Run: headless pygame with SDL's dummy video driver; simulated clock (each Clock.tick advances the game by its frame time, no real sleeping); random seed 0; keys injected as events and as key.get_pressed() state; mouse plan: one left click at the window centre at the start of phase 2, then a move to the lower-right quarter at the start of phase 3; restart key R tapped at the start of phases 3 and 4.
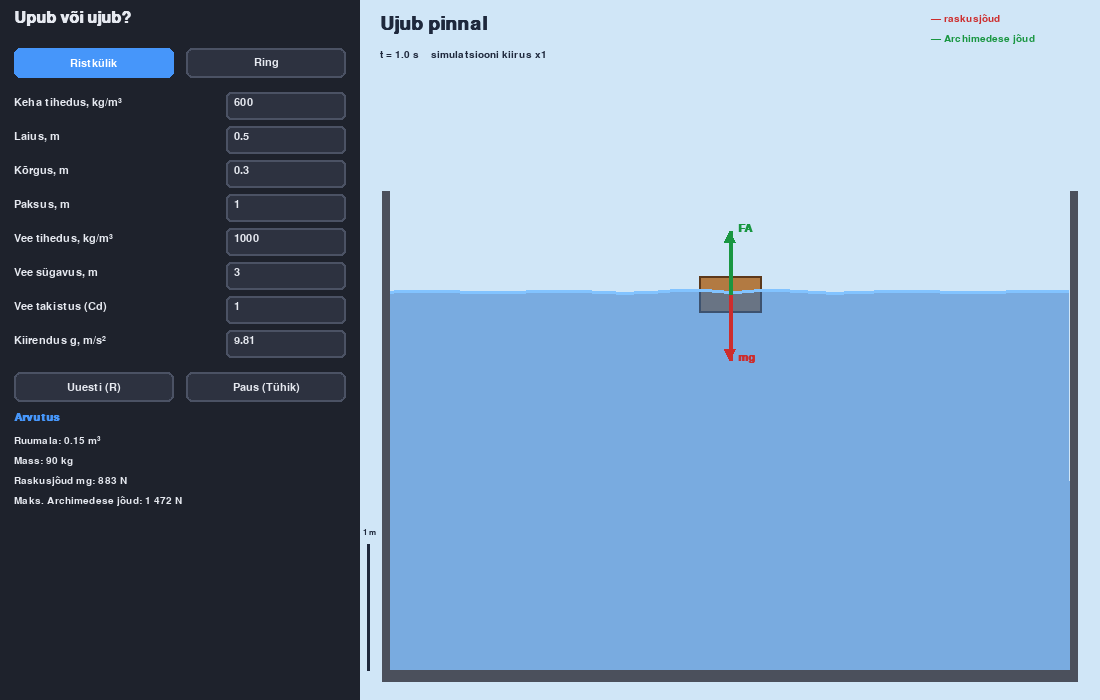
Frame 1 of 4 · flips 1–60 · no input
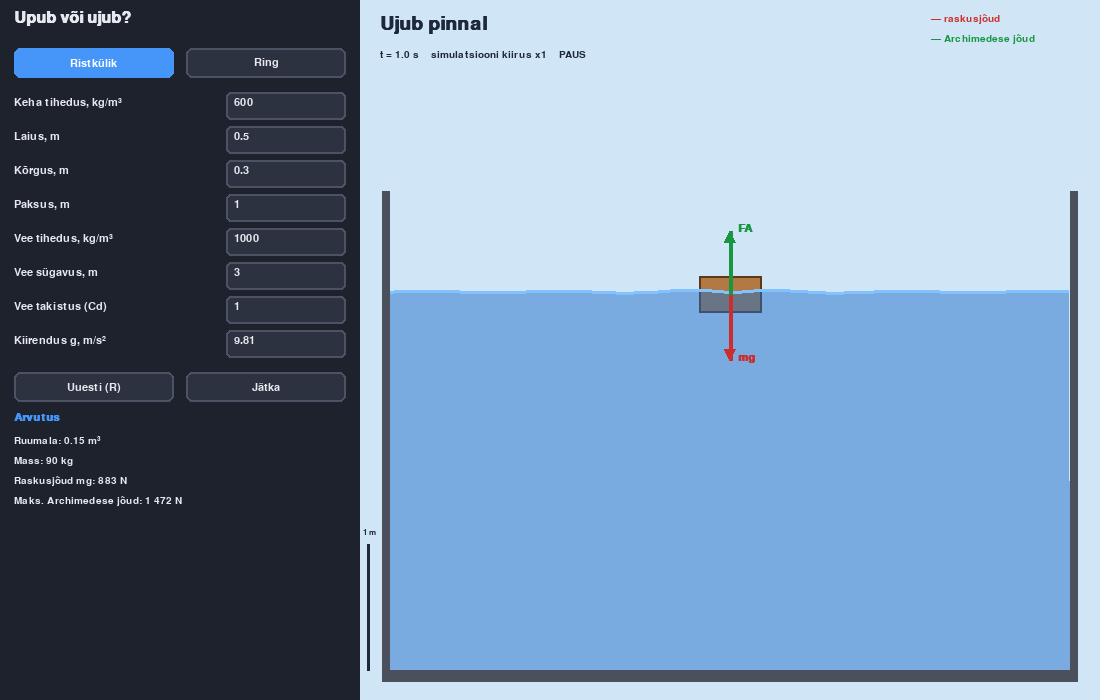
Frame 2 of 4 · flips 61–180 · clicked the window centre · tapped SPACE, RETURN · held RIGHT (→), D
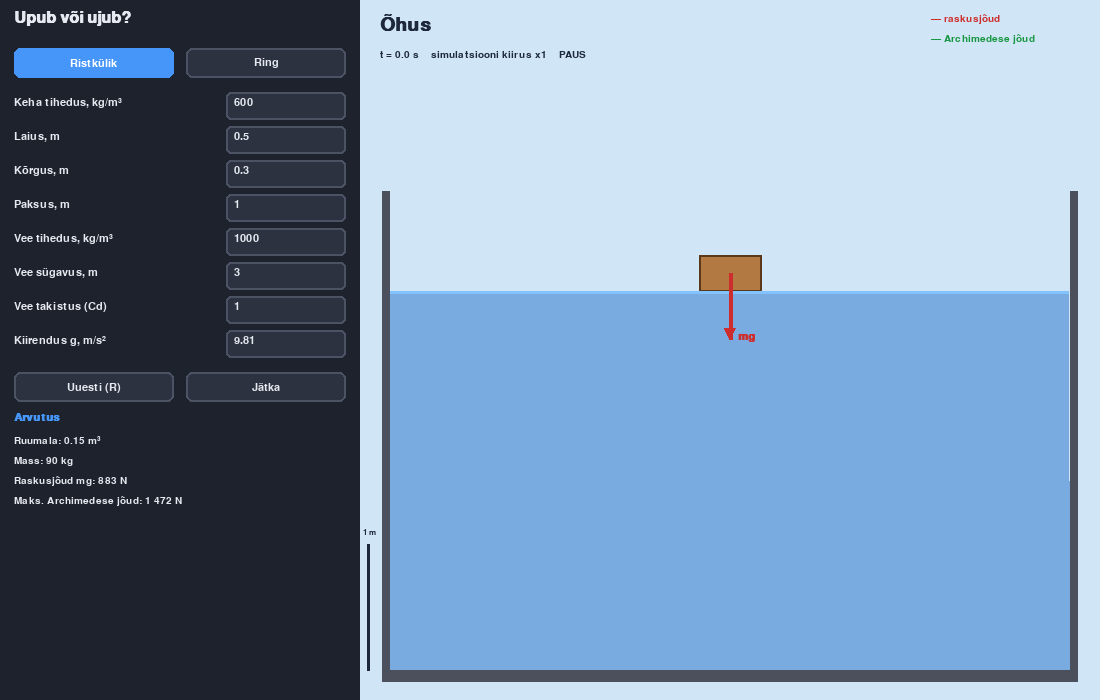
Frame 3 of 4 · flips 181–300 · moved the mouse to the lower-right quarter · tapped R · held DOWN (↓), S
Frame 4 of 4 · flips 301–420 · tapped R · held LEFT (←), A, UP (↑), W · screen unchanged from frame 3, image omitted

The pygame program that drew these frames:

import math
import sys

import pygame

# Seaded
W, H = 1100, 700
PANEL_W = 360
SCENE = pygame.Rect(PANEL_W, 0, W - PANEL_W, H)
FPS = 60
SUBSTEPS = 20
THICK = 1.0

# Värvid
PANEL_BG = (30, 34, 44)
TEXT = (230, 233, 240)
DIM = (125, 131, 146)
ACCENT = (70, 150, 250)
FIELD_BG = (45, 50, 64)
FIELD_ACTIVE = (58, 68, 94)
FIELD_BORDER = (75, 82, 100)
ERR = (225, 80, 80)
SKY = (208, 230, 247)
WATER = (30, 110, 200, 125)
WATER_LINE = (130, 195, 255)
TANK = (75, 80, 92)
BODY = (178, 122, 66)
BODY_EDGE = (92, 56, 26)
RED = (205, 45, 45)
GREEN = (25, 150, 65)
DARK = (30, 40, 60)


# Font
def make_font(size, bold=False):
    names = "arial,segoeui,dejavusans,liberationsans,freesans,helvetica"
    return pygame.font.SysFont(names, size, bold=bold)


# Vorming
def fmt(x):
    if abs(x) >= 1000:
        return f"{x:,.0f}".replace(",", " ")
    return f"{x:.3g}"


# Nool
def draw_arrow(surf, color, start, end, width=4):
    length = math.hypot(end[0] - start[0], end[1] - start[1])
    if length < 3:
        return
    pygame.draw.line(surf, color, start, end, width)
    ang = math.atan2(end[1] - start[1], end[0] - start[0])
    head = min(12, length)
    p1 = (end[0] - head * math.cos(ang - 0.45), end[1] - head * math.sin(ang - 0.45))
    p2 = (end[0] - head * math.cos(ang + 0.45), end[1] - head * math.sin(ang + 0.45))
    pygame.draw.polygon(surf, color, [end, p1, p2])


# Väli
class Field:
    # Konstruktor
    def __init__(self, key, label, value, lo, hi):
        self.key, self.label = key, label
        self.value, self.lo, self.hi = value, lo, hi
        self.text = f"{value:g}"
        self.rect = pygame.Rect(0, 0, 120, 28)
        self.enabled = True
        self.error = False
        self.fresh = False

    # Kinnitus
    def commit(self):
        try:
            v = float(self.text.replace(",", "."))
            self.value = min(self.hi, max(self.lo, v))
            self.error = False
        except ValueError:
            self.error = True
        self.text = f"{self.value:g}"
        self.fresh = False


# Füüsika
class Sim:
    # Konstruktor
    def __init__(self, shape, rho_b, a, b, rho_w, depth, cd, thick, g):
        self.shape = shape
        self.rho_b, self.rho_w = rho_b, rho_w
        self.depth, self.cd, self.g = depth, cd, g
        self.thick = thick
        if shape == "circle":
            self.r = a
            self.w = self.h = 2 * a
            self.area = math.pi * a * a
        else:
            self.w, self.h = a, b
            self.area = a * b
        self.mass = rho_b * self.area * self.thick
        self.y = depth + self.h / 2
        self.v = 0.0
        self.t = 0.0
        self.sub = 0.0
        self.fb = 0.0
        self.net = 0.0
        self.on_floor = False

    # Pindala
    def sub_area(self, y):
        if self.shape == "circle":
            r = self.r
            t = max(-1.0, min(1.0, (self.depth - y) / r))
            above = r * r * (math.acos(t) - t * math.sqrt(1.0 - t * t))
            return math.pi * r * r - above
        sub_h = min(max(self.depth - (y - self.h / 2), 0.0), self.h)
        return self.w * sub_h

    # Samm
    def step(self, dt):
        sub = self.sub_area(self.y)
        frac = sub / self.area
        self.sub = frac
        self.fb = self.rho_w * self.g * sub * self.thick
        self.net = self.fb - self.mass * self.g

        self.v += self.net / self.mass * dt

        # Takistus
        if frac > 0:
            k = 0.5 * self.rho_w * self.cd * self.w * THICK * frac * abs(self.v)
            if frac < 1:
                k += 0.5 * self.rho_w * self.cd * self.w * THICK * math.sqrt(self.g * self.w)
            self.v /= 1.0 + k / self.mass * dt

        self.y += self.v * dt

        # Põhi
        floor_y = self.h / 2
        if self.y <= floor_y:
            self.y = floor_y
            if self.v < 0:
                self.v = 0.0
            self.on_floor = True
        else:
            self.on_floor = False
        self.t += dt


# Rakendus
class App:
    # Konstruktor
    def __init__(self):
        pygame.init()
        self.screen = pygame.display.set_mode((W, H))
        pygame.display.set_caption("Upub või ujub?")
        self.clock = pygame.time.Clock()

        self.f_title = make_font(24, True)
        self.f_big = make_font(28, True)
        self.f_b = make_font(16, True)
        self.f = make_font(16)
        self.f_i = make_font(15)
        self.f_s = make_font(13)

        self.shape = "rect"
        self.fields = [
            Field("rho_b", "Keha tihedus, kg/m³", 600, 1, 25000),
            Field("a", "Laius, m", 0.5, 0.05, 3),
            Field("b", "Kõrgus, m", 0.3, 0.05, 3),
            Field("thick", "Paksus, m", 1.0, 0.05, 3),
            Field("rho_w", "Vee tihedus, kg/m³", 1000, 1, 20000),
            Field("depth", "Vee sügavus, m", 3, 0.5, 8),
            Field("cd", "Vee takistus (Cd)", 1.0, 0, 5),
            Field("g", "Kiirendus g, m/s²", 9.81, 0.5, 30),
        ]
        for i, fld in enumerate(self.fields):
            fld.rect.topleft = (226, 92 + i * 34)
        self.by_key = {f.key: f for f in self.fields}

        self.btn_shape = {"rect": pygame.Rect(14, 48, 160, 30),
                          "circle": pygame.Rect(186, 48, 160, 30)}
        self.btn_restart = pygame.Rect(14, 372, 160, 30)
        self.btn_pause = pygame.Rect(186, 372, 160, 30)

        self.active = None
        self.paused = False
        self.speed = 1.0
        self.water_surf = pygame.Surface((SCENE.w, H), pygame.SRCALPHA)
        self.sync_fields()
        self.restart()

    # Sünkroonimine
    def sync_fields(self):
        circle = self.shape == "circle"
        self.by_key["a"].label = "Raadius, m" if circle else "Laius, m"
        self.by_key["b"].enabled = not circle
        if self.active is not None and not self.active.enabled:
            self.active = None

    # Taaskäivitus
    def restart(self):
        v = {f.key: f.value for f in self.fields}
        self.sim = Sim(self.shape, v["rho_b"], v["a"], v["b"], v["rho_w"],
                       v["depth"], v["cd"], v["thick"], v["g"])
        self.wave_amp = 0.0
        self.wave_t = 0.0
        s = self.sim
        air = max(2.0, s.y + s.h / 2 + 0.6 - s.depth)
        self.scale = min((H - 70) / (s.depth + air),
                         SCENE.w * 0.6 / max(s.w, 0.5), 220)
        self.floor_px = H - 30

    # Uuendus
    def update(self, dt):
        if self.paused:
            return
        dt *= self.speed
        for _ in range(SUBSTEPS):
            self.sim.step(dt / SUBSTEPS)
        s = self.sim
        self.wave_t += dt
        if 0 < s.sub < 1:
            self.wave_amp = min(0.15, max(self.wave_amp, abs(s.v) * 0.05))
        self.wave_amp *= math.exp(-1.0 * dt)

    # Olek
    def status(self):
        s = self.sim
        if s.on_floor and s.net <= 0:
            return "Lamab põhjas"
        if s.sub == 0:
            return "Kukub vette" if s.v < -0.05 else "Õhus"
        if abs(s.v) < 0.03:
            return "Ujub pinnal" if s.sub < 1 else "Hõljub vees"
        return "Tõuseb" if s.v > 0 else "Upub"

    # Kinnitus
    def commit_active(self):
        f = self.active
        if f is None:
            return
        old = f.value
        f.commit()
        if f.value != old:
            self.restart()

    # Fookus
    def set_active(self, f):
        if self.active is not f:
            self.commit_active()
        self.active = f
        if f is not None:
            f.fresh = True

    # Liikumine
    def focus_step(self, step):
        en = [f for f in self.fields if f.enabled]
        i = en.index(self.active) if self.active in en else -1
        self.set_active(en[(i + step) % len(en)])

    # Klõps
    def on_click(self, pos):
        clicked = None
        for f in self.fields:
            if f.enabled and f.rect.collidepoint(pos):
                clicked = f
        self.set_active(clicked)
        for key, rect in self.btn_shape.items():
            if rect.collidepoint(pos) and key != self.shape:
                self.shape = key
                self.sync_fields()
                self.restart()
        if self.btn_restart.collidepoint(pos):
            self.restart()
        if self.btn_pause.collidepoint(pos):
            self.paused = not self.paused

    # Klahv
    def on_key(self, e):
        f = self.active
        if f is not None:
            if e.key in (pygame.K_RETURN, pygame.K_KP_ENTER):
                self.commit_active()
                self.active = None
                self.restart()
            elif e.key == pygame.K_TAB:
                shift = pygame.key.get_mods() & pygame.KMOD_SHIFT
                self.focus_step(-1 if shift else 1)
            elif e.key == pygame.K_ESCAPE:
                f.text = f"{f.value:g}"
                f.error = False
                self.active = None
            elif e.key == pygame.K_BACKSPACE:
                f.text = "" if f.fresh else f.text[:-1]
                f.fresh = False
            elif e.unicode and e.unicode in "0123456789.,-":
                if f.fresh:
                    f.text = ""
                    f.fresh = False
                if len(f.text) < 9:
                    f.text += e.unicode
                f.error = False
            return
        if e.key == pygame.K_SPACE:
            self.paused = not self.paused
        elif e.key == pygame.K_r:
            self.restart()
        elif e.key == pygame.K_1:
            self.speed = 0.25
        elif e.key == pygame.K_2:
            self.speed = 1.0
        elif e.key == pygame.K_3:
            self.speed = 2.0

    # Tekst
    def text(self, s, font, color, pos):
        self.screen.blit(font.render(s, True, color), pos)

    # Nupp
    def button(self, rect, label, selected=False):
        pygame.draw.rect(self.screen, ACCENT if selected else FIELD_BG, rect, border_radius=6)
        pygame.draw.rect(self.screen, ACCENT if selected else FIELD_BORDER, rect, 2, border_radius=6)
        img = self.f.render(label, True, (255, 255, 255) if selected else TEXT)
        self.screen.blit(img, img.get_rect(center=rect.center))

    # Paneel
    def draw_panel(self):
        s = self.screen
        sim = self.sim
        pygame.draw.rect(s, PANEL_BG, (0, 0, PANEL_W, H))
        self.text("Upub või ujub?", self.f_title, TEXT, (14, 10))

        self.button(self.btn_shape["rect"], "Ristkülik", self.shape == "rect")
        self.button(self.btn_shape["circle"], "Ring", self.shape == "circle")

        # Väljad
        blink = (pygame.time.get_ticks() // 500) % 2 == 0
        for f in self.fields:
            col = TEXT if f.enabled else DIM
            self.text(f.label, self.f, col, (14, f.rect.y + 5))
            bg = FIELD_ACTIVE if f is self.active else FIELD_BG
            pygame.draw.rect(s, bg, f.rect, border_radius=5)
            border = ERR if f.error else (ACCENT if f is self.active else FIELD_BORDER)
            pygame.draw.rect(s, border, f.rect, 2, border_radius=5)
            txt = f.text if f.enabled else "—"
            if f is self.active and blink and not f.fresh:
                txt += "|"
            tcol = ACCENT if (f is self.active and f.fresh) else col
            self.text(txt, self.f, tcol, (f.rect.x + 8, f.rect.y + 5))

        self.button(self.btn_restart, "Uuesti (R)")
        self.button(self.btn_pause, "Jätka" if self.paused else "Paus (Tühik)")

        # Arvutus
        y = 412
        self.text("Arvutus", self.f_b, ACCENT, (14, y))
        y += 24

        weight = sim.mass * sim.g
        fmax = sim.rho_w * sim.g * sim.area * sim.thick
        volume = sim.area * sim.thick

        lines = [
            f"Ruumala: {fmt(volume)} m³",
            f"Mass: {fmt(sim.mass)} kg",
            f"Raskusjõud mg: {fmt(weight)} N",
            f"Maks. Archimedese jõud: {fmt(fmax)} N",
        ]

        for line in lines:
            self.text(line, self.f_i, TEXT, (14, y))
            y += 20

        # Stseen
    def draw_scene(self):
        s = self.screen
        sim = self.sim
        sc = self.scale
        s.set_clip(SCENE)
        pygame.draw.rect(s, SKY, SCENE)

        cx = SCENE.centerx
        floor = self.floor_px
        surf_y = floor - sim.depth * sc
        left, right = SCENE.x + 30, SCENE.right - 30
        bx, by = cx, floor - sim.y * sc

        # Keha
        if sim.shape == "circle":
            rad = max(2, int(sim.r * sc))
            pygame.draw.circle(s, BODY, (int(bx), int(by)), rad)
            pygame.draw.circle(s, BODY_EDGE, (int(bx), int(by)), rad, 2)
        else:
            body = pygame.Rect(0, 0, max(2, int(sim.w * sc)), max(2, int(sim.h * sc)))
            body.center = (int(bx), int(by))
            pygame.draw.rect(s, BODY, body)
            pygame.draw.rect(s, BODY_EDGE, body, 2)

        # Vesi
        pts = []
        x = left
        while x <= right:
            dx = (x - cx) / sc
            off = self.wave_amp * math.sin(6 * abs(dx) - 7 * self.wave_t) * math.exp(-0.8 * abs(dx))
            pts.append((x - SCENE.x, surf_y - off * sc))
            x += 6
        poly = pts + [(right - SCENE.x, floor), (left - SCENE.x, floor)]
        self.water_surf.fill((0, 0, 0, 0))
        pygame.draw.polygon(self.water_surf, WATER, poly)
        s.blit(self.water_surf, SCENE.topleft)
        pygame.draw.lines(s, WATER_LINE, False, [(px + SCENE.x, py) for px, py in pts], 3)

        # Mahuti
        wall_top = max(0, int(surf_y - 0.8 * sc))
        pygame.draw.rect(s, TANK, (left - 8, wall_top, 8, floor - wall_top + 12))
        pygame.draw.rect(s, TANK, (right, wall_top, 8, floor - wall_top + 12))
        pygame.draw.rect(s, TANK, (left - 8, floor, right - left + 16, 12))

        # Jõud
        weight = sim.mass * sim.g
        fmax = max(weight, sim.rho_w * sim.g * sim.area * sim.thick)
        lg, lb = 110 * weight / fmax, 110 * sim.fb / fmax
        draw_arrow(s, RED, (bx, by), (bx, by + lg))
        self.text("mg", self.f_b, RED, (bx + 8, by + lg - 8))
        if lb > 3:
            draw_arrow(s, GREEN, (bx, by), (bx, by - lb))
            self.text("FA", self.f_b, GREEN, (bx + 8, by - lb - 8))

        # Joonlaud
        pygame.draw.line(s, DARK, (SCENE.x + 8, floor), (SCENE.x + 8, floor - sc), 3)
        self.text("1 m", self.f_s, DARK, (SCENE.x + 3, floor - sc - 16))

        # Tekstid
        self.text(self.status(), self.f_big, DARK, (SCENE.x + 20, 14))
        info = f"t = {sim.t:.1f} s    simulatsiooni kiirus x{self.speed:g}"
        if self.paused:
            info += "    PAUS"
        self.text(info, self.f_i, DARK, (SCENE.x + 20, 50))
        self.text("— raskusjõud", self.f_i, RED, (SCENE.right - 170, 14))
        self.text("— Archimedese jõud", self.f_i, GREEN, (SCENE.right - 170, 34))
        s.set_clip(None)

    # Tsükkel
    def run(self):
        while True:
            dt = min(self.clock.tick(FPS) / 1000.0, 1 / 30)
            for e in pygame.event.get():
                if e.type == pygame.QUIT:
                    pygame.quit()
                    sys.exit()
                elif e.type == pygame.MOUSEBUTTONDOWN and e.button == 1:
                    self.on_click(e.pos)
                elif e.type == pygame.KEYDOWN:
                    self.on_key(e)
            self.update(dt)
            self.draw_scene()
            self.draw_panel()
            pygame.display.flip()


if __name__ == "__main__":
    App().run()
